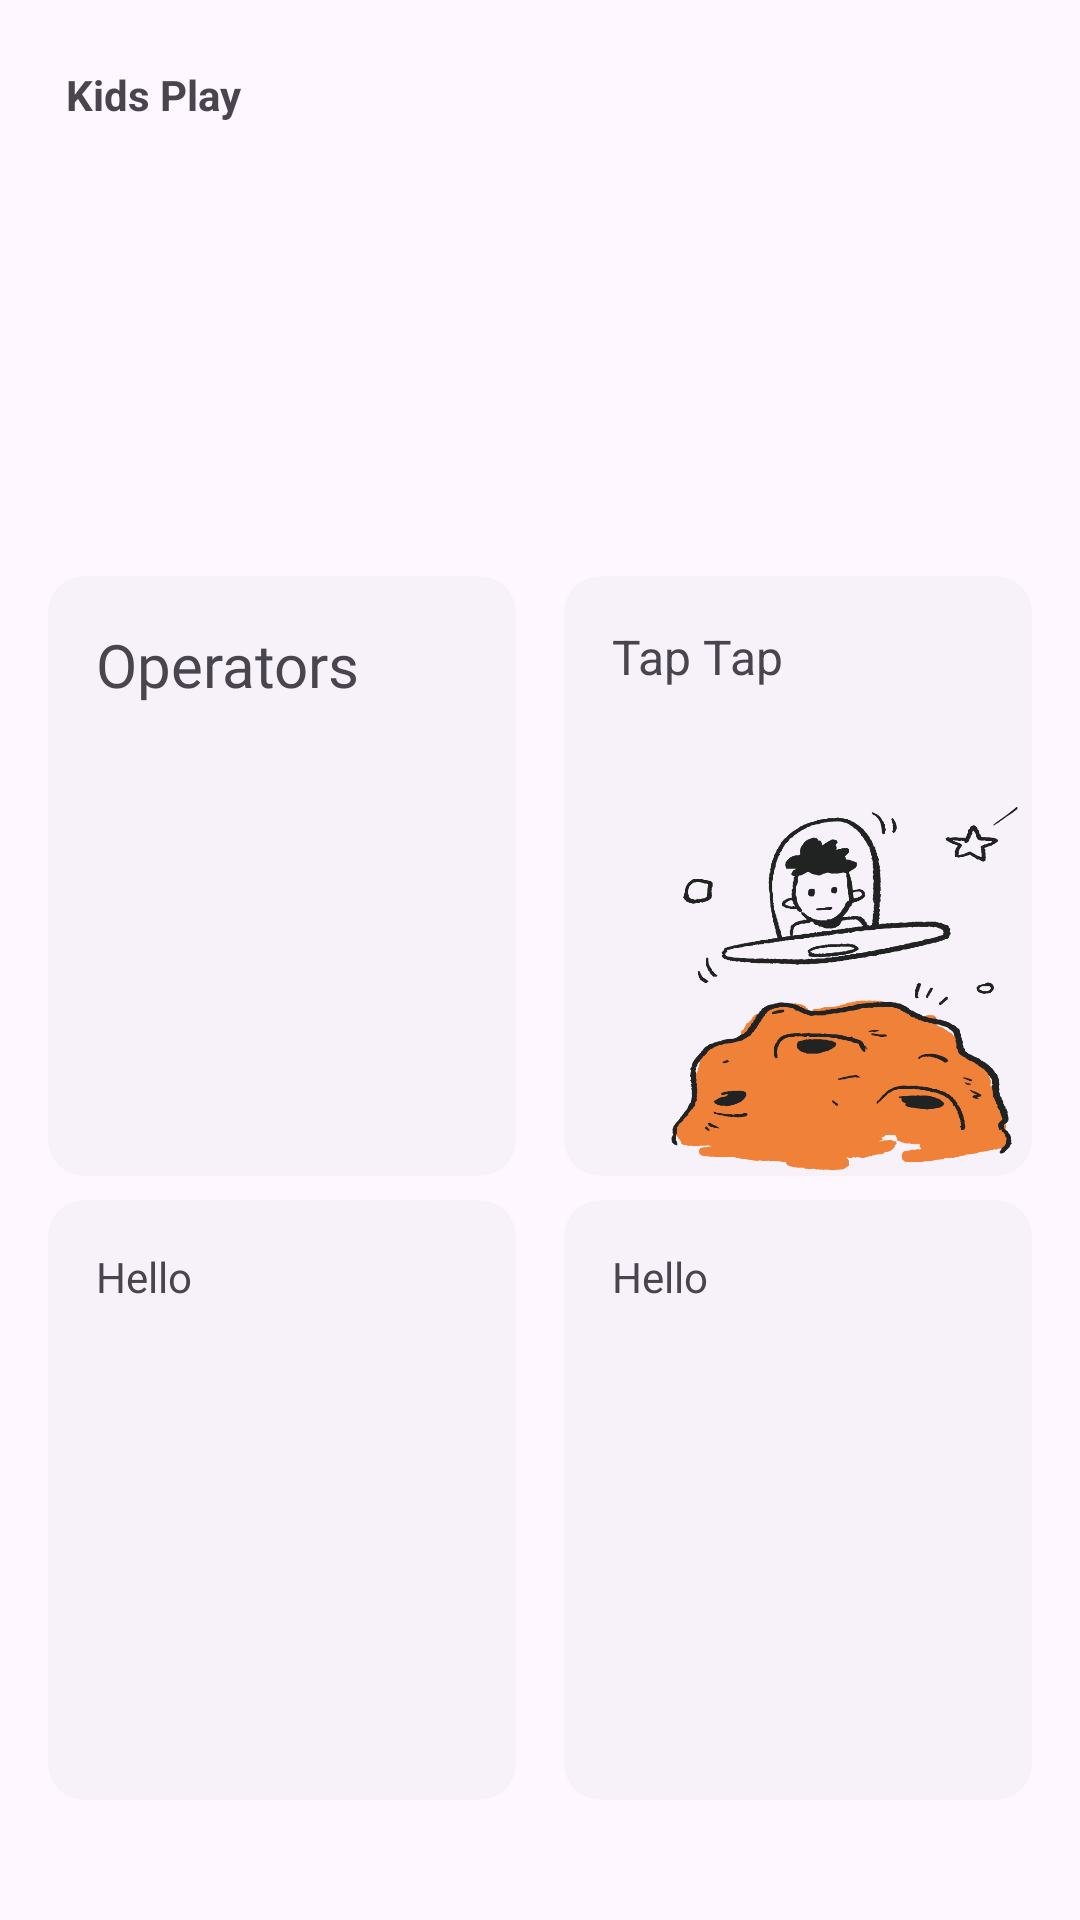

Layout XML and referenced resources for this Android screen:
<!-- AndroidManifest.xml: application theme Theme.Assignment2 -->
<!-- res/layout/activity_main.xml -->
<?xml version="1.0" encoding="utf-8"?>
<androidx.constraintlayout.widget.ConstraintLayout xmlns:android="http://schemas.android.com/apk/res/android"
    xmlns:app="http://schemas.android.com/apk/res-auto"
    xmlns:tools="http://schemas.android.com/tools"
    android:id="@+id/main"
    android:layout_width="match_parent"
    android:layout_height="match_parent"
    tools:context=".MainActivity">

    <com.google.android.material.card.MaterialCardView
        android:id="@+id/operators"


        style="@style/mainButton"
        android:layout_marginStart="16dp"
        android:layout_marginTop="200dp"
        android:layout_marginEnd="8dp"
        android:layout_marginBottom="16dp"
        app:layout_constraintBottom_toTopOf="@+id/drawButton"
        app:layout_constraintEnd_toStartOf="@+id/catchTheFruits"
        app:layout_constraintHorizontal_bias="0.5"
        app:layout_constraintHorizontal_chainStyle="packed"
        app:layout_constraintStart_toStartOf="parent"
        app:layout_constraintTop_toTopOf="parent">

        <androidx.constraintlayout.widget.ConstraintLayout
            android:layout_width="match_parent"
            android:layout_height="match_parent">

            <TextView
                android:id="@+id/textView"
                android:layout_width="wrap_content"
                android:layout_height="wrap_content"
                android:layout_marginStart="16dp"
                android:layout_marginTop="16dp"
                android:text="Operators"
                app:layout_constraintStart_toStartOf="parent"
                app:layout_constraintTop_toTopOf="parent"
                style="@style/mainButtonText" />

            <ImageView
                android:id="@+id/imageView"
                android:layout_width="0dp"
                android:layout_height="125dp"
                android:background="@drawable/logo1"
                android:scaleType="centerCrop"
                app:layout_constraintBottom_toBottomOf="parent"
                app:layout_constraintDimensionRatio="w,1:1"
                app:layout_constraintEnd_toEndOf="parent" />
        </androidx.constraintlayout.widget.ConstraintLayout>

    </com.google.android.material.card.MaterialCardView>

    <com.google.android.material.card.MaterialCardView
        android:id="@+id/catchTheFruits"
        style="@style/mainButton"
        android:layout_marginStart="8dp"
        android:layout_marginEnd="16dp"
        app:layout_constraintEnd_toEndOf="parent"
        app:layout_constraintHorizontal_bias="0.5"
        app:layout_constraintStart_toEndOf="@+id/operators"
        app:layout_constraintTop_toTopOf="@+id/operators">

        <androidx.constraintlayout.widget.ConstraintLayout
            android:layout_width="match_parent"
            android:layout_height="match_parent">

            <TextView
                android:id="@+id/textView2"
                android:layout_width="wrap_content"
                android:layout_height="wrap_content"
                android:layout_marginStart="16dp"
                android:layout_marginTop="16dp"
                android:text="Tap Tap"
                android:textSize="16sp"
                app:layout_constraintStart_toStartOf="parent"
                app:layout_constraintTop_toTopOf="parent" />
            <ImageView
                android:id="@+id/imageView1"
                android:layout_width="0dp"
                android:layout_height="125dp"
                android:background="@drawable/logo2"
                android:scaleType="centerCrop"
                app:layout_constraintBottom_toBottomOf="parent"
                app:layout_constraintDimensionRatio="w,1:1"
                app:layout_constraintEnd_toEndOf="parent" />
        </androidx.constraintlayout.widget.ConstraintLayout>
    </com.google.android.material.card.MaterialCardView>

    <com.google.android.material.card.MaterialCardView
        android:id="@+id/drawButton"
        style="@style/mainButton"
        android:layout_marginStart="16dp"
        android:layout_marginTop="400dp"
        android:layout_marginEnd="8dp"
        app:layout_constraintEnd_toStartOf="@+id/materialCardView"
        app:layout_constraintHorizontal_bias="0.5"
        app:layout_constraintHorizontal_chainStyle="packed"
        app:layout_constraintStart_toStartOf="parent"
        app:layout_constraintTop_toTopOf="parent">

        <androidx.constraintlayout.widget.ConstraintLayout
            android:layout_width="match_parent"
            android:layout_height="match_parent">

            <TextView
                android:layout_width="wrap_content"
                android:layout_height="wrap_content"
                android:layout_marginStart="16dp"
                android:layout_marginTop="16dp"
                android:text="Hello"
                app:layout_constraintStart_toStartOf="parent"
                app:layout_constraintTop_toTopOf="parent" />
        </androidx.constraintlayout.widget.ConstraintLayout>
    </com.google.android.material.card.MaterialCardView>

    <com.google.android.material.card.MaterialCardView
        android:id="@+id/materialCardView"
        style="@style/mainButton"
        android:layout_marginStart="8dp"
        android:layout_marginEnd="16dp"
        app:layout_constraintEnd_toEndOf="parent"
        app:layout_constraintHorizontal_bias="0.5"
        app:layout_constraintStart_toEndOf="@+id/drawButton"
        app:layout_constraintTop_toTopOf="@+id/drawButton">

        <androidx.constraintlayout.widget.ConstraintLayout
            android:layout_width="match_parent"
            android:layout_height="match_parent">

            <TextView
                android:layout_width="wrap_content"
                android:layout_height="wrap_content"
                android:layout_marginStart="16dp"
                android:layout_marginTop="16dp"
                android:text="Hello"
                app:layout_constraintStart_toStartOf="parent"
                app:layout_constraintTop_toTopOf="parent" />
        </androidx.constraintlayout.widget.ConstraintLayout>
    </com.google.android.material.card.MaterialCardView>

    <TextView
        android:id="@+id/textView3"
        android:layout_width="wrap_content"
        android:layout_height="wrap_content"
        android:layout_marginStart="22dp"
        android:layout_marginTop="22dp"
        android:text="Kids Play"
        android:textStyle="bold"

        app:layout_constraintStart_toStartOf="parent"
        app:layout_constraintTop_toTopOf="parent" />
</androidx.constraintlayout.widget.ConstraintLayout>
<!-- resources referenced by this layout -->
<resources>
  <!-- drawable logo2: png bitmap (drawable, 56681 bytes) -->
  <style name="mainButton" parent="Widget.Material3.CardView.Elevated">
          <item name="android:layout_width">0dp</item>
          <item name="android:layout_height">200dp</item>
  
          <item name="strokeWidth">0dp</item>
         <item name="cardElevation">0dp</item>
  
  
      </style>
  <style name="mainButtonText">
          <item name="android:fontFamily">@font/fredoka_one</item>
          <item name="android:textSize">20sp</item>
      </style>
  <style name="Theme.Assignment2" parent="Base.Theme.Assignment2" />
  <style name="Base.Theme.Assignment2" parent="Theme.Material3.DayNight.NoActionBar">
          
          <item name="colorPrimary">@color/buttonPurple</item>
          
      </style>
  <color name="buttonPurple">#7a4fed</color>
</resources>
